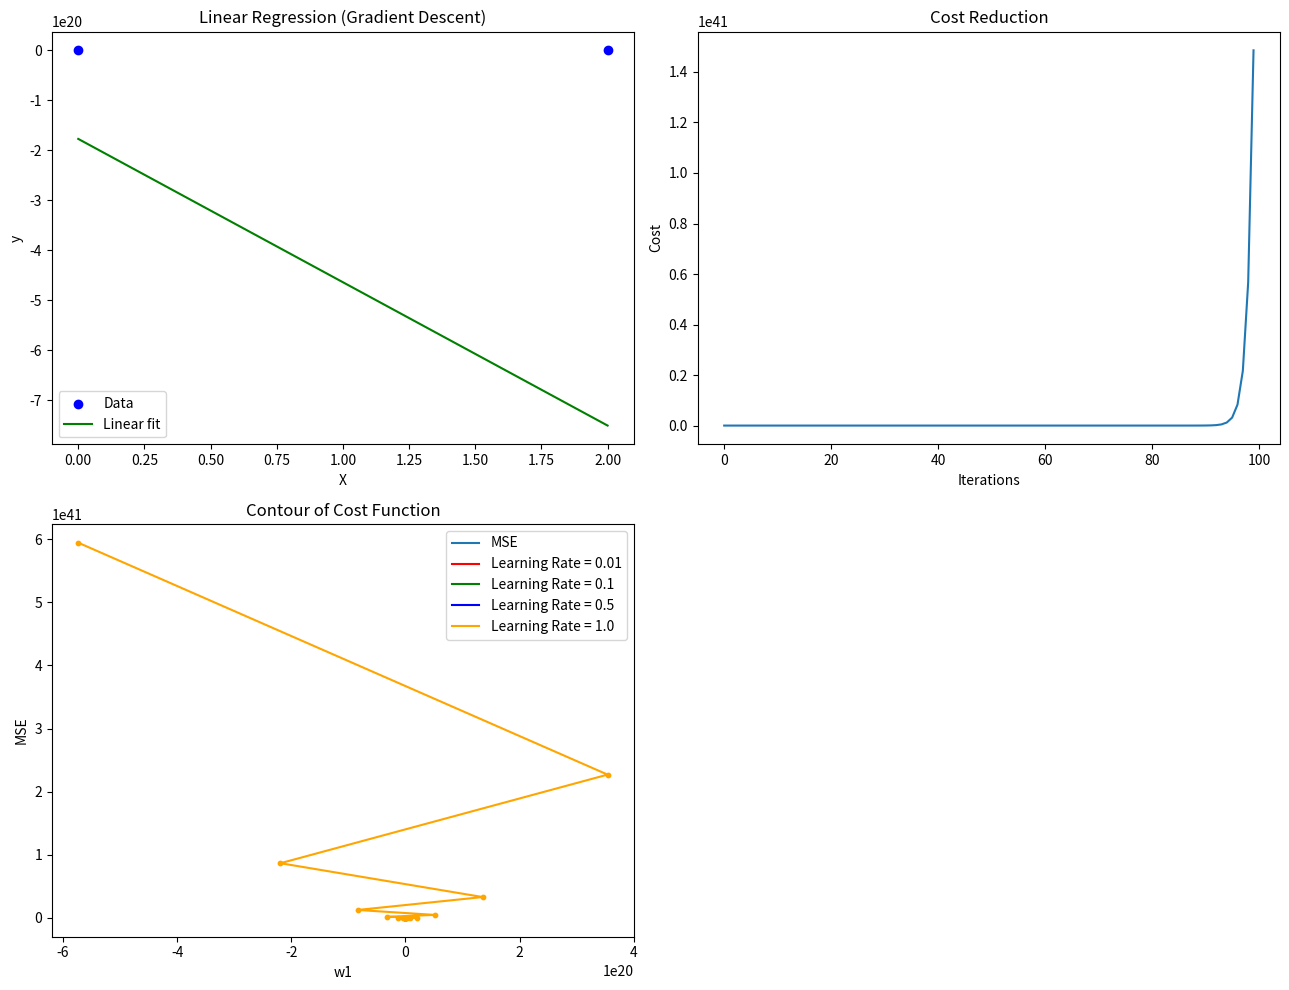

Write the Python code that produced this figure.
import matplotlib.pyplot as plt
import numpy as np

# X และ y ตัวอย่าง
X = [0, 2]
y = [0, 2]

m = len(y)
print("จำนวนข้อมูล =", m)

iterations = 100 # จำนวนรอบการทำซ้ำ

# ฟังก์ชันคำนวณ cost
def cost_function(X, y, theta0, theta1):
    m = len(y)
    cost = 0
    for i in range(m):
        y_pred = theta0 + theta1 * X[i]
        cost += (y_pred - y[i]) ** 2
    totalcost = (1 / (2 * m)) * cost
    return totalcost

# ฟังก์ชัน gradient descent
def gradient_descent(X, y, theta0, theta1, alpha, iterations):
    m = len(y)
    cost_history = []
    theta0_history = []
    theta1_history = []

    for _ in range(iterations):
        sum_errors_theta0 = 0
        sum_errors_theta1 = 0

        for i in range(m):
            y_pred = theta0 + theta1 * X[i]
            error = y_pred - y[i]

            # หาค่าผลรวม Gradient
            sum_errors_theta0 += error
            sum_errors_theta1 += error * X[i]

        # ปรับค่า theta0 และ theta1
        theta0 -= alpha * (1 / m) * sum_errors_theta0
        theta1 -= alpha * (1 / m) * sum_errors_theta1 

        # เก็บค่าเพื่อเอาไป plot กราฟ
        cost_history.append(cost_function(X, y, theta0, theta1))
        theta0_history.append(theta0)
        theta1_history.append(theta1)

    return theta0, theta1, cost_history, theta0_history, theta1_history

# รัน gradient descent ด้วยค่า learning rate ต่าง ๆ
learning_rates = [0.01, 0.1, 0.5, 1.0]
colors = ['r', 'g', 'b', 'orange']

plt.figure(figsize=(13, 10))

# สร้างช่วงข้อมูลสำหรับ contour plot
randomW1 = np.linspace(-7, 9, 100)
box = []
for i in randomW1:
    box.append(cost_function(X, y, 0, i))

# แสดงกราฟ contour
plt.subplot(2, 2, 3)
plt.plot(randomW1, box, label="MSE")
plt.xlabel("w1")
plt.ylabel("MSE")
plt.title("Contour of Cost Function")

# แสดงเส้นทางของ gradient descent ด้วยค่า learning rate ต่าง ๆ บนกราฟ contour
for alpha, color in zip(learning_rates, colors):
    theta0, theta1, cost_history, theta0_history, theta1_history = gradient_descent(X, y, 0, 0, alpha, iterations)
    plt.plot(theta1_history, cost_history, color=color, label=f'Learning Rate = {alpha}')
    plt.scatter(theta1_history, cost_history, color=color, s=10)

plt.legend()

# แสดงผลลัพธ์การเรียนรู้ด้วย gradient descent
theta0, theta1, cost_history, theta0_history, theta1_history = gradient_descent(X, y, 0, 0.5, alpha, iterations)

Y_pred = [theta0 + theta1 * x for x in X]

plt.subplot(2, 2, 1)
plt.scatter(X, y, color="blue", label="Data") 
plt.plot(X, Y_pred, color="green", label="Linear fit") 
plt.xlabel("X")
plt.ylabel("y")
plt.title("Linear Regression (Gradient Descent)")
plt.legend()

plt.subplot(2, 2, 2)
plt.plot(range(iterations), cost_history)
plt.xlabel("Iterations")
plt.ylabel("Cost")
plt.title("Cost Reduction")

plt.tight_layout()
plt.show()
